Labelled photos from "dataset", an image-classification folder in sinchana1408/Tomato_maturity_detection_and_Harvest_RecommendationSystem. The possible labels are: breaker, green, pink, red, turner.

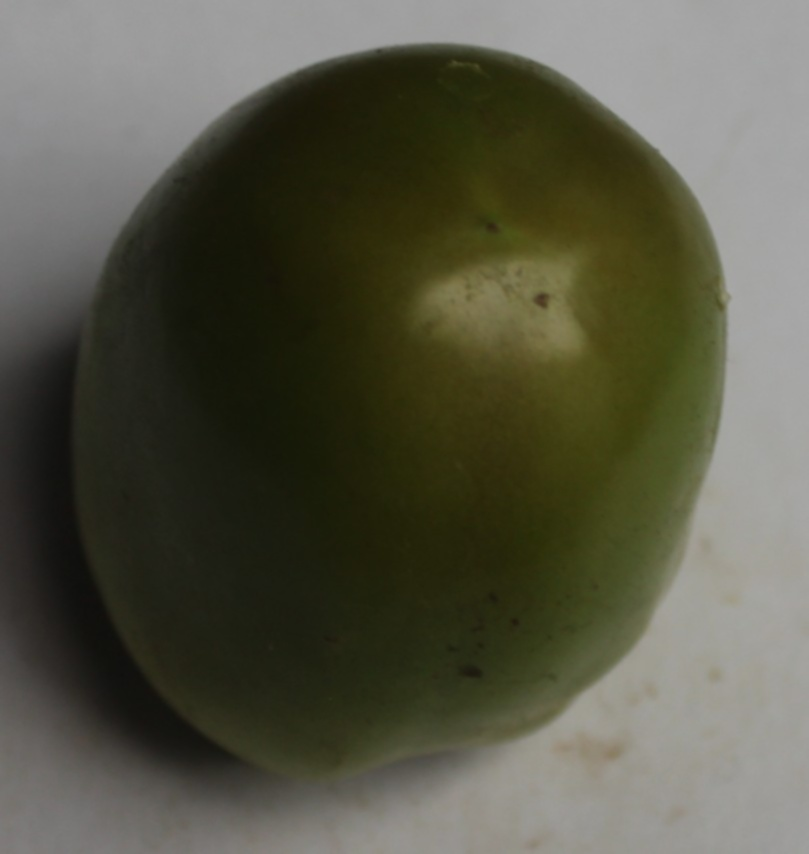
Label: green

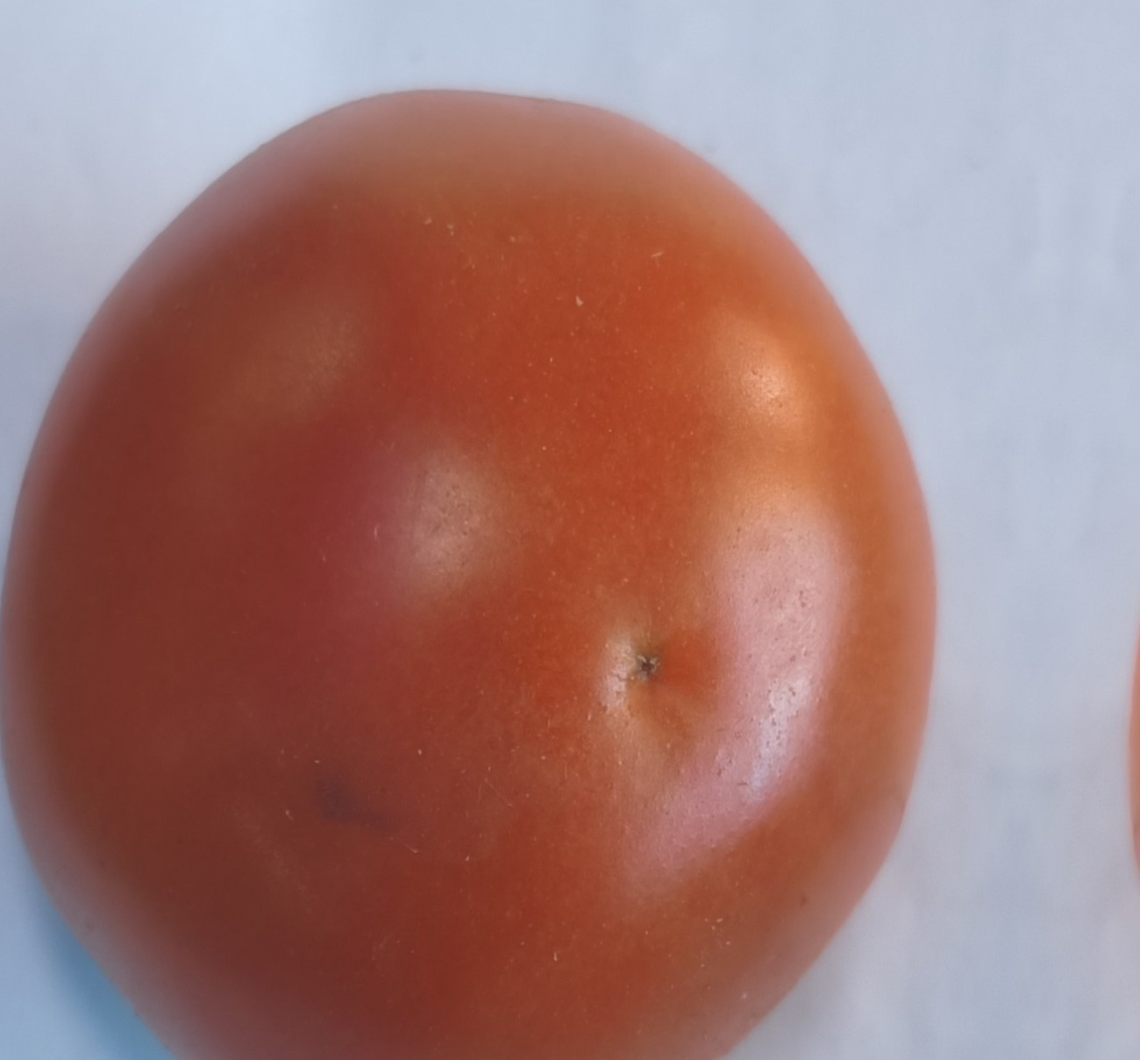
Label: pink

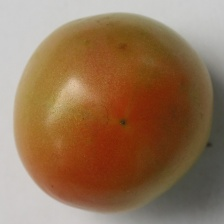
Label: turner

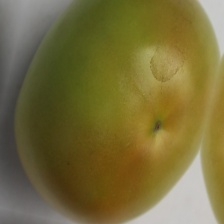
Label: breaker

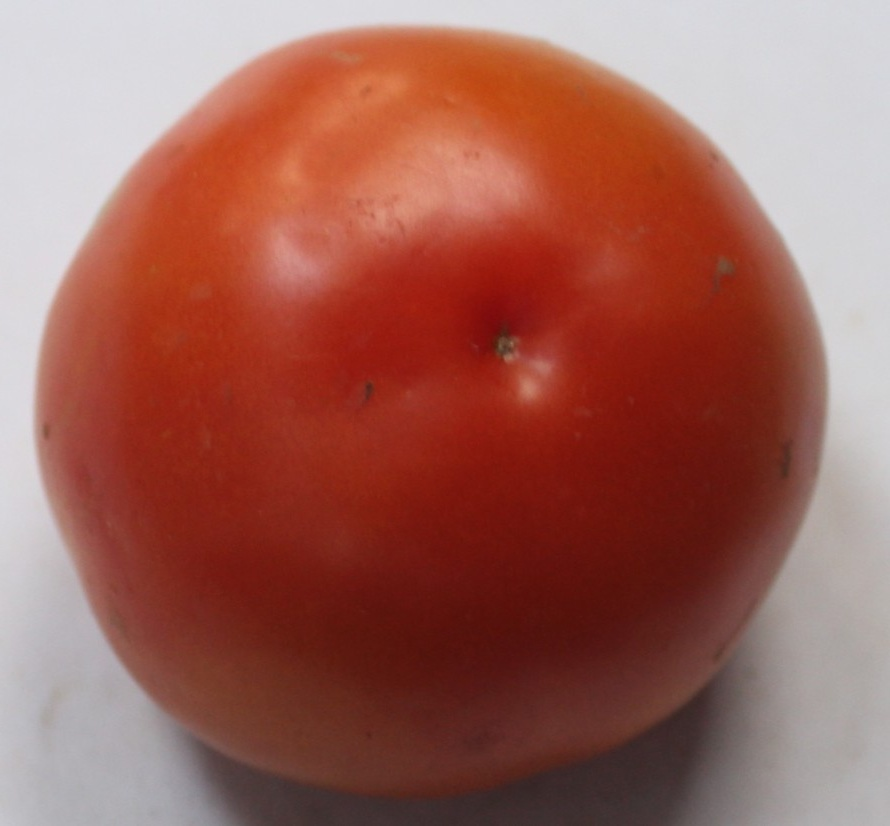
Label: red

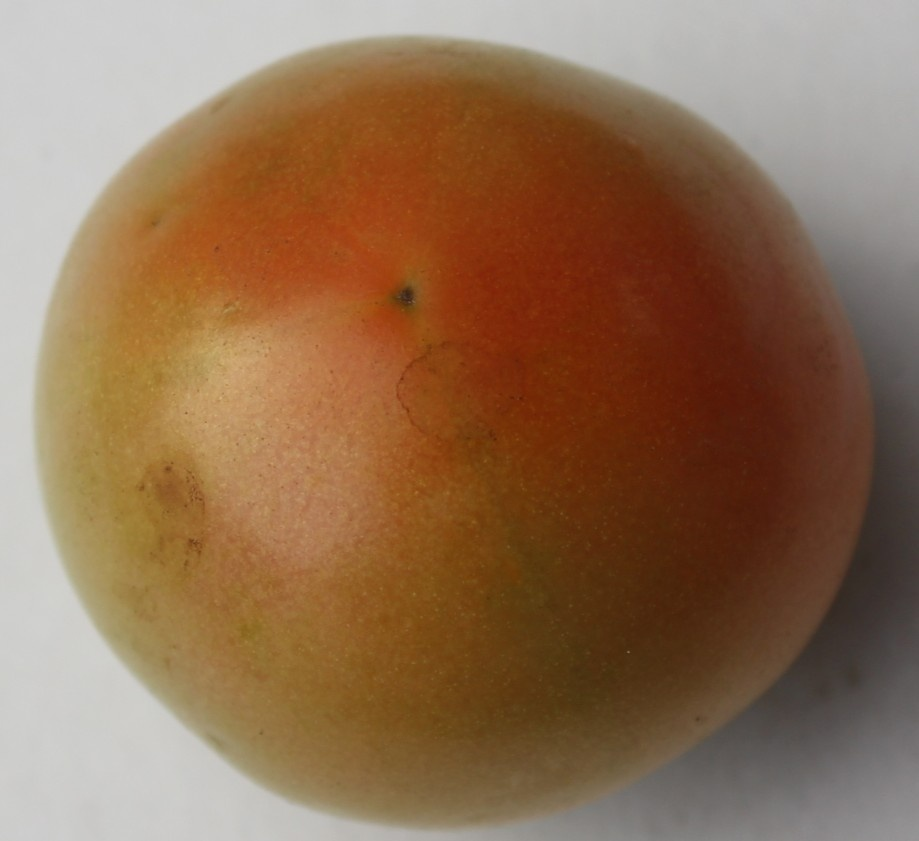
Label: turner
